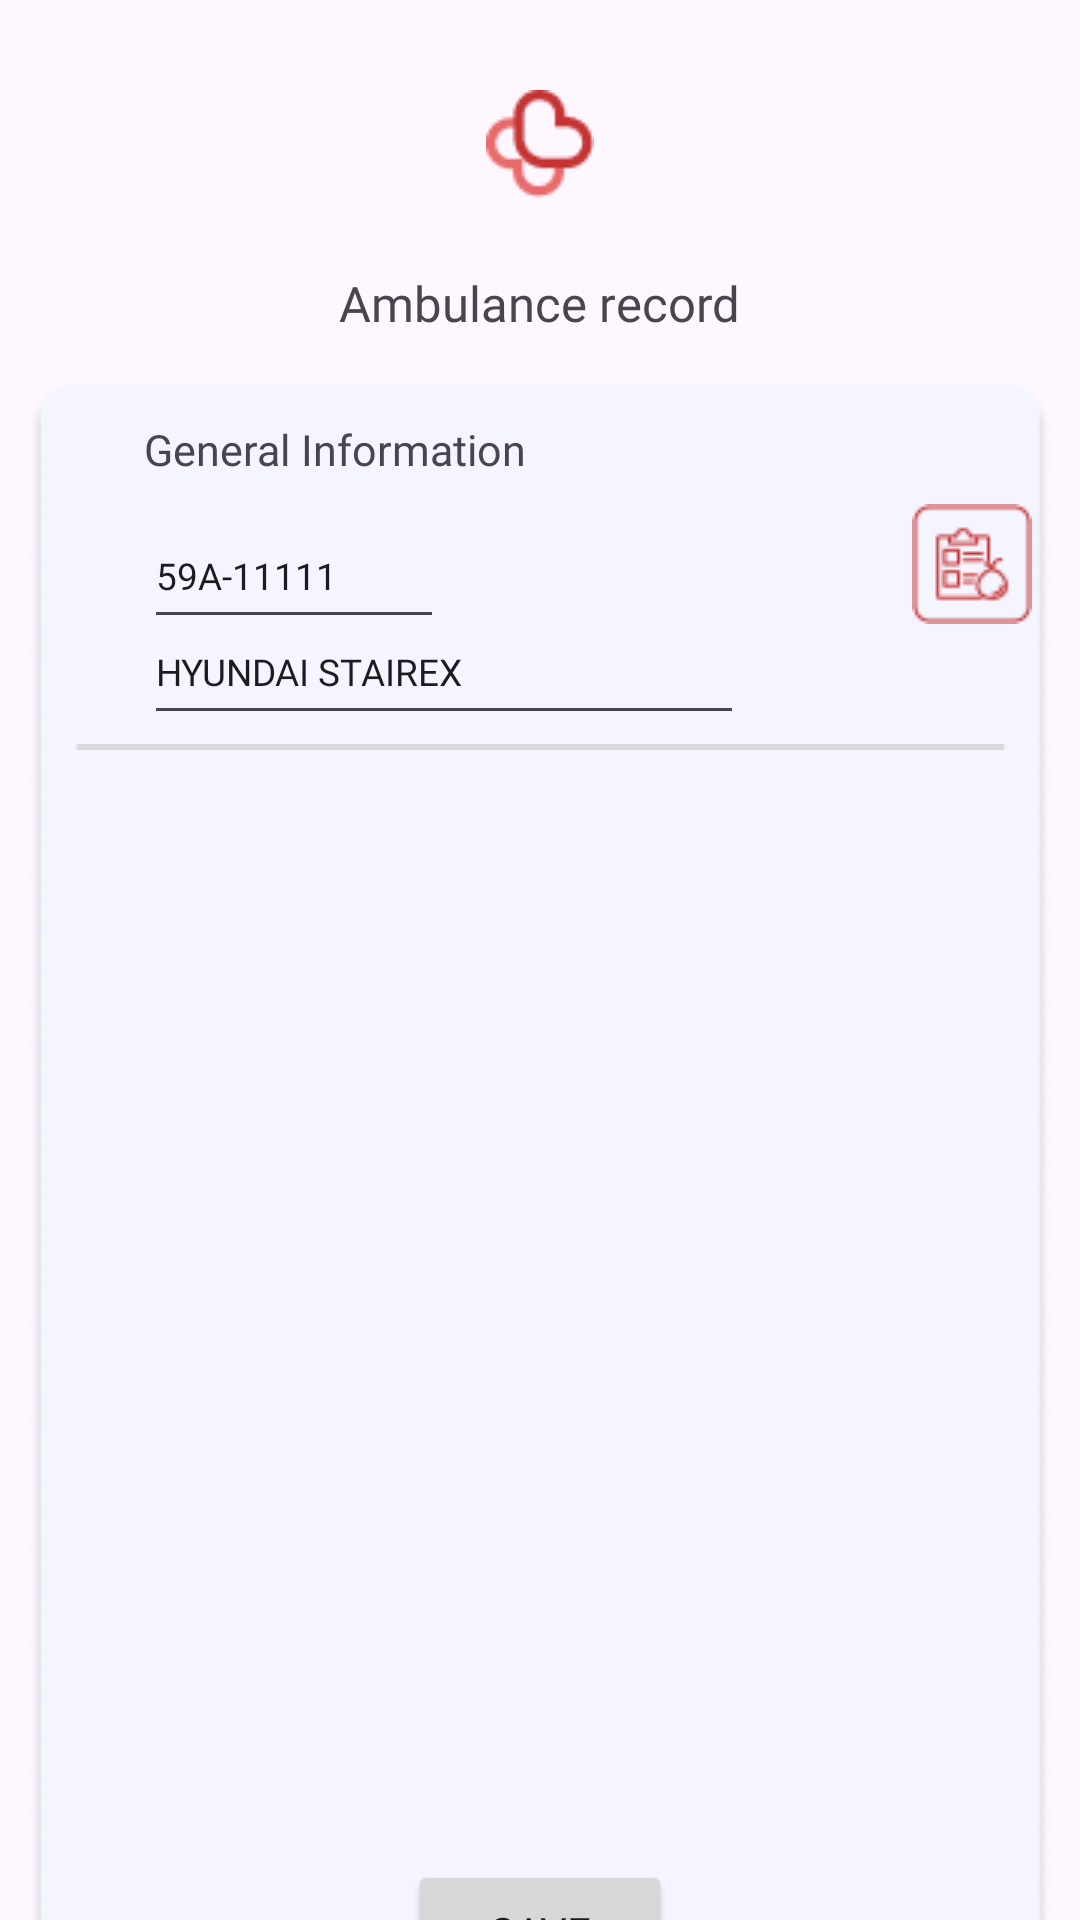

Write the Android layout XML for this screen, with the resource values it uses.
<!-- AndroidManifest.xml: application theme Theme.Hospitalbulance -->
<!-- res/layout/ambulance_record_screen.xml -->
<?xml version="1.0" encoding="utf-8"?>
<androidx.constraintlayout.widget.ConstraintLayout xmlns:android="http://schemas.android.com/apk/res/android"
    xmlns:app="http://schemas.android.com/apk/res-auto"
    xmlns:tools="http://schemas.android.com/tools"
    android:id="@+id/screen"
    android:layout_width="match_parent"
    android:layout_height="match_parent">

    <ImageView
        android:id="@+id/imageView6"
        android:layout_width="wrap_content"
        android:layout_height="wrap_content"
        android:layout_marginTop="30dp"
        android:src="@drawable/resq_logo_icon"
        app:layout_constraintEnd_toEndOf="parent"

        app:layout_constraintStart_toStartOf="parent"
        app:layout_constraintTop_toTopOf="parent" />

    <TextView
        android:id="@+id/textView4"
        android:layout_width="wrap_content"
        android:layout_height="wrap_content"
        android:layout_marginTop="90dp"
        android:fontFamily="@font/poppins_bold"
        android:text="Ambulance record"
        android:textSize="8pt"
        app:layout_constraintEnd_toEndOf="parent"
        app:layout_constraintStart_toStartOf="parent"
        app:layout_constraintTop_toTopOf="parent" />


    <ImageView
        android:id="@+id/imageView7"
        android:layout_width="wrap_content"
        android:layout_height="wrap_content"
        android:layout_marginTop="128dp"
        android:src="@drawable/blank_personal"
        app:layout_constraintEnd_toEndOf="parent"
        app:layout_constraintHorizontal_bias="0.49"
        app:layout_constraintStart_toStartOf="parent"
        app:layout_constraintTop_toTopOf="parent" />

    <ImageView
        android:id="@+id/imageView8"
        android:layout_width="wrap_content"
        android:layout_height="wrap_content"
        android:layout_marginStart="304dp"
        android:layout_marginTop="168dp"
        android:src="@drawable/data_icon"
        app:layout_constraintStart_toStartOf="parent"
        app:layout_constraintTop_toTopOf="parent" />


    <EditText
        android:id="@+id/carID"
        android:layout_width="100dp"
        android:layout_height="45dp"
        android:layout_marginStart="48dp"
        android:layout_marginTop="168dp"
        android:fontFamily="@font/poppins_regular"
        android:hint="Car ID"
        android:text="59A-11111"
        android:textSize="6pt"
        app:layout_constraintStart_toStartOf="parent"
        app:layout_constraintTop_toTopOf="parent" />
    <EditText
        android:id="@+id/carModel"
        android:layout_width="200dp"
        android:layout_height="45dp"
        android:layout_marginStart="48dp"
        android:layout_marginTop="200dp"
        android:fontFamily="@font/poppins_regular"
        android:hint="Car Model"
        android:text="HYUNDAI STAIREX"
        android:textSize="6pt"
        app:layout_constraintStart_toStartOf="parent"
        app:layout_constraintTop_toTopOf="parent" />

    <ImageView
        android:id="@+id/imageView13"
        android:layout_width="wrap_content"
        android:layout_height="wrap_content"
        android:layout_marginTop="120dp"
        android:src="@drawable/line"
        app:layout_constraintEnd_toEndOf="parent"
        app:layout_constraintStart_toStartOf="parent"
        app:layout_constraintTop_toTopOf="@+id/imageView7" />

    <TextView
        android:id="@+id/textView5"
        android:layout_width="wrap_content"
        android:layout_height="wrap_content"
        android:layout_marginStart="48dp"
        android:layout_marginTop="140dp"
        android:fontFamily="@font/poppins_bold"
        android:text="General Information"
        android:textSize="7pt"
        app:layout_constraintStart_toStartOf="parent"
        app:layout_constraintTop_toTopOf="parent" />


    <Button
        android:id="@+id/save_button"
        android:layout_width="wrap_content"
        android:layout_height="wrap_content"
        android:layout_marginTop="620dp"
        android:fontFamily="@font/poppins_bold"
        android:text="Save"
        app:layout_constraintEnd_toEndOf="parent"
        app:layout_constraintStart_toStartOf="parent"
        app:layout_constraintTop_toTopOf="parent" />

    <ListView
        android:id="@+id/list_call"
        android:layout_width="320dp"
        android:layout_height="350dp"
        android:layout_marginStart="48dp"
        android:layout_marginTop="260dp"
        app:layout_constraintStart_toStartOf="parent"
        app:layout_constraintTop_toTopOf="parent" />

</androidx.constraintlayout.widget.ConstraintLayout>
<!-- resources referenced by this layout -->
<resources>
  <!-- drawable blank_personal: png bitmap (drawable, 63128 bytes) -->
  <!-- drawable data_icon: png bitmap (drawable, 1115 bytes) -->
  <!-- drawable line: png bitmap (drawable, 149 bytes) -->
  <!-- drawable resq_logo_icon: png bitmap (drawable, 1105 bytes) -->
  <style name="Theme.Hospitalbulance" parent="Base.Theme.Hospitalbulance" />
  <style name="Base.Theme.Hospitalbulance" parent="Theme.Material3.DayNight.NoActionBar">
          <item name="android:windowIsTranslucent">true</item>
          
          
      </style>
</resources>
